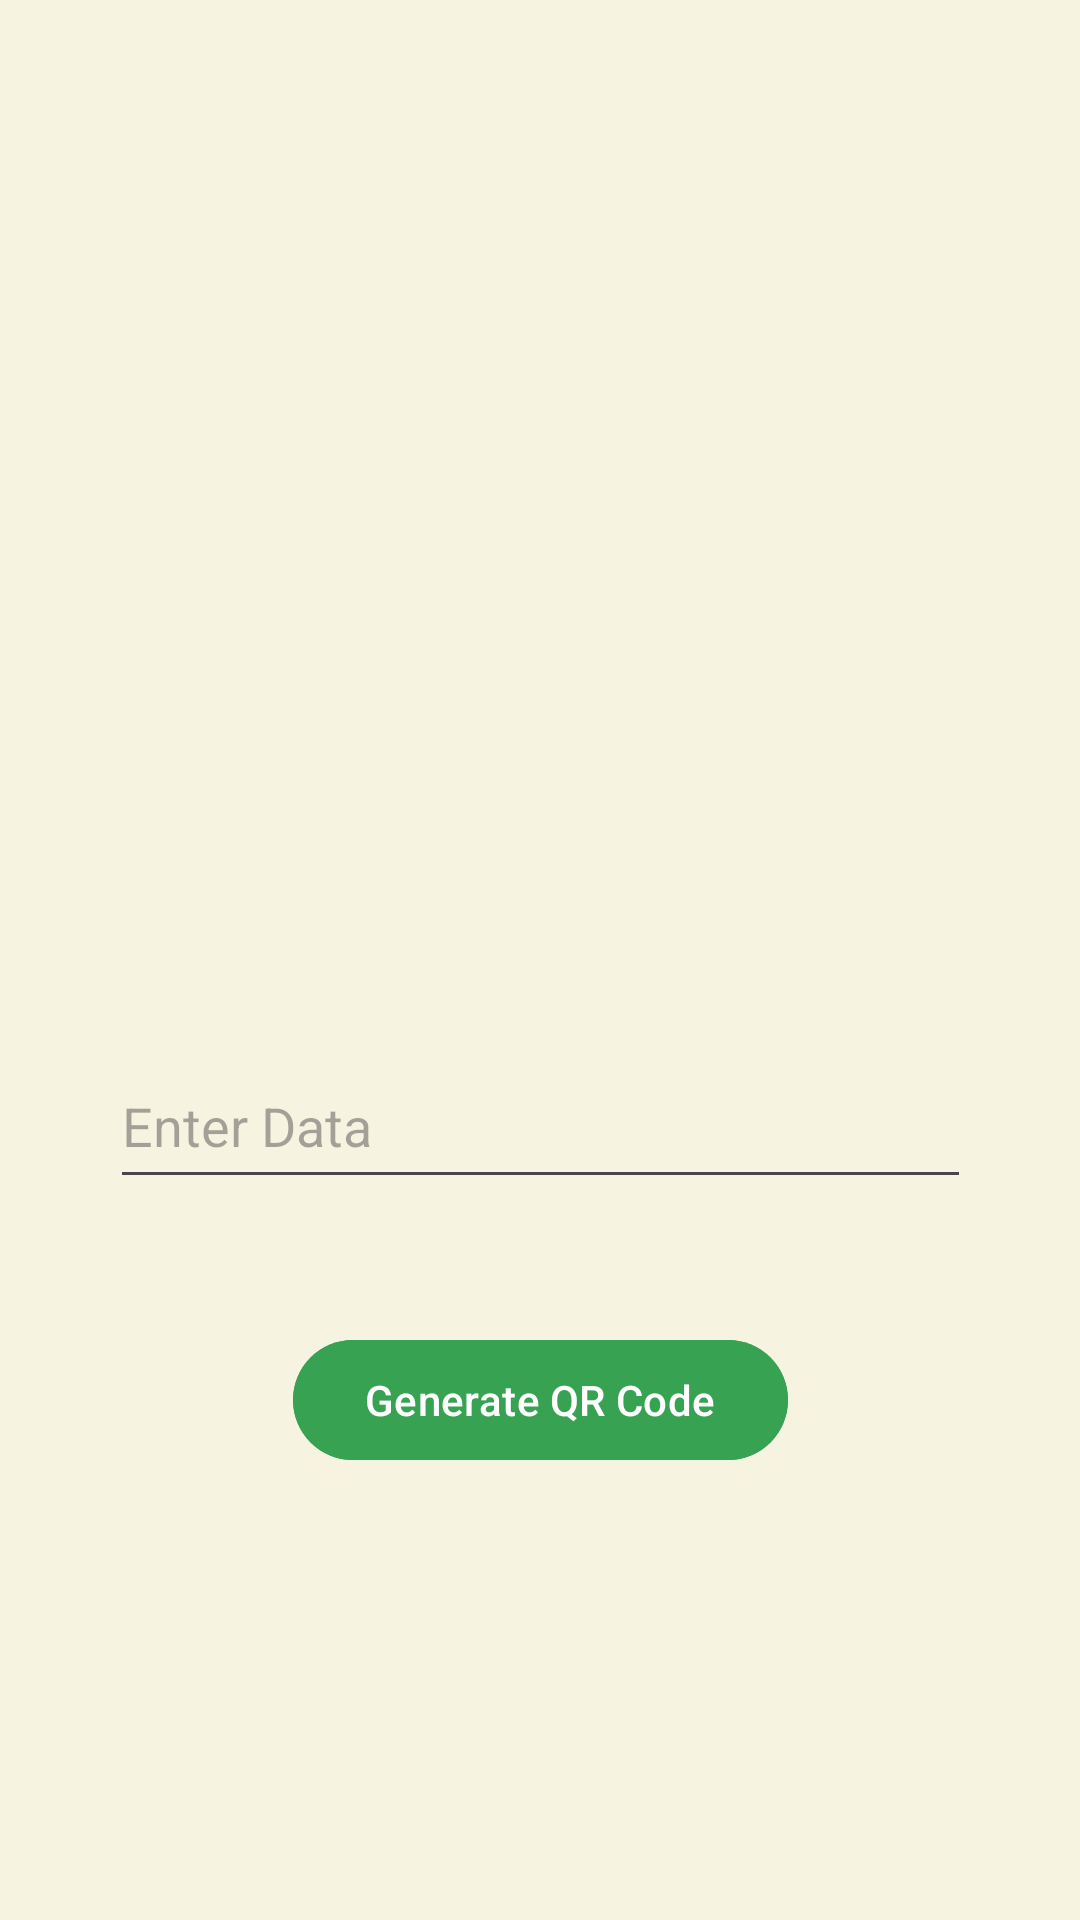

Reconstruct the res/layout file that produces this screen, plus the resources it refers to.
<!-- AndroidManifest.xml: application theme Theme.BarcodeA -->
<!-- res/layout/fragment_generate_q_r.xml -->
<?xml version="1.0" encoding="utf-8"?>
<FrameLayout xmlns:android="http://schemas.android.com/apk/res/android"
    xmlns:app="http://schemas.android.com/apk/res-auto"
    xmlns:tools="http://schemas.android.com/tools"
    android:layout_width="match_parent"
    android:layout_height="match_parent"
    tools:context=".Search">

    <androidx.constraintlayout.widget.ConstraintLayout
        android:layout_width="match_parent"
        android:layout_height="match_parent">

        <ImageView
            android:id="@+id/ivGenerateQR"
            android:layout_width="200dp"
            android:layout_height="200dp"
            android:src="@mipmap/ic_launcher"
            app:layout_constraintBottom_toBottomOf="parent"
            app:layout_constraintEnd_toEndOf="parent"
            app:layout_constraintHorizontal_bias="0.497"
            app:layout_constraintStart_toStartOf="parent"
            app:layout_constraintTop_toTopOf="parent"
            app:layout_constraintVertical_bias="0.267" />

        <EditText
            android:id="@+id/etGenerateEnterData"
            android:layout_width="287dp"
            android:layout_height="52dp"
            android:layout_marginTop="111dp"
            android:ems="10"
            android:hint="Enter Data"
            android:inputType="text"
            app:layout_constraintBottom_toBottomOf="parent"
            app:layout_constraintEnd_toEndOf="parent"
            app:layout_constraintStart_toStartOf="parent"
            app:layout_constraintTop_toTopOf="parent"
            app:layout_constraintVertical_bias="0.496" />

        <Button
            android:id="@+id/btnGenerateGenerateQR"
            android:layout_width="wrap_content"
            android:layout_height="wrap_content"
            android:text="Generate QR Code"
            android:backgroundTint="@color/colorPrimary"
            app:layout_constraintBottom_toBottomOf="parent"
            app:layout_constraintEnd_toEndOf="parent"
            app:layout_constraintStart_toStartOf="parent"
            app:layout_constraintTop_toTopOf="parent"
            app:layout_constraintVertical_bias="0.748" />
    </androidx.constraintlayout.widget.ConstraintLayout>
</FrameLayout>
<!-- resources referenced by this layout -->
<resources>
  <color name="colorPrimary">#37a252</color>
  <style name="Theme.BarcodeA" parent="Theme.Material3.DayNight.NoActionBar">
          <item name="windowActionBar">false</item>
          <item name="windowNoTitle">true</item>
          <item name="android:screenOrientation">portrait</item>
          <item name="android:windowBackground">@color/colorBackgroundLight</item>
      </style>
  <color name="colorBackgroundLight">#F6F4E1</color>
</resources>
